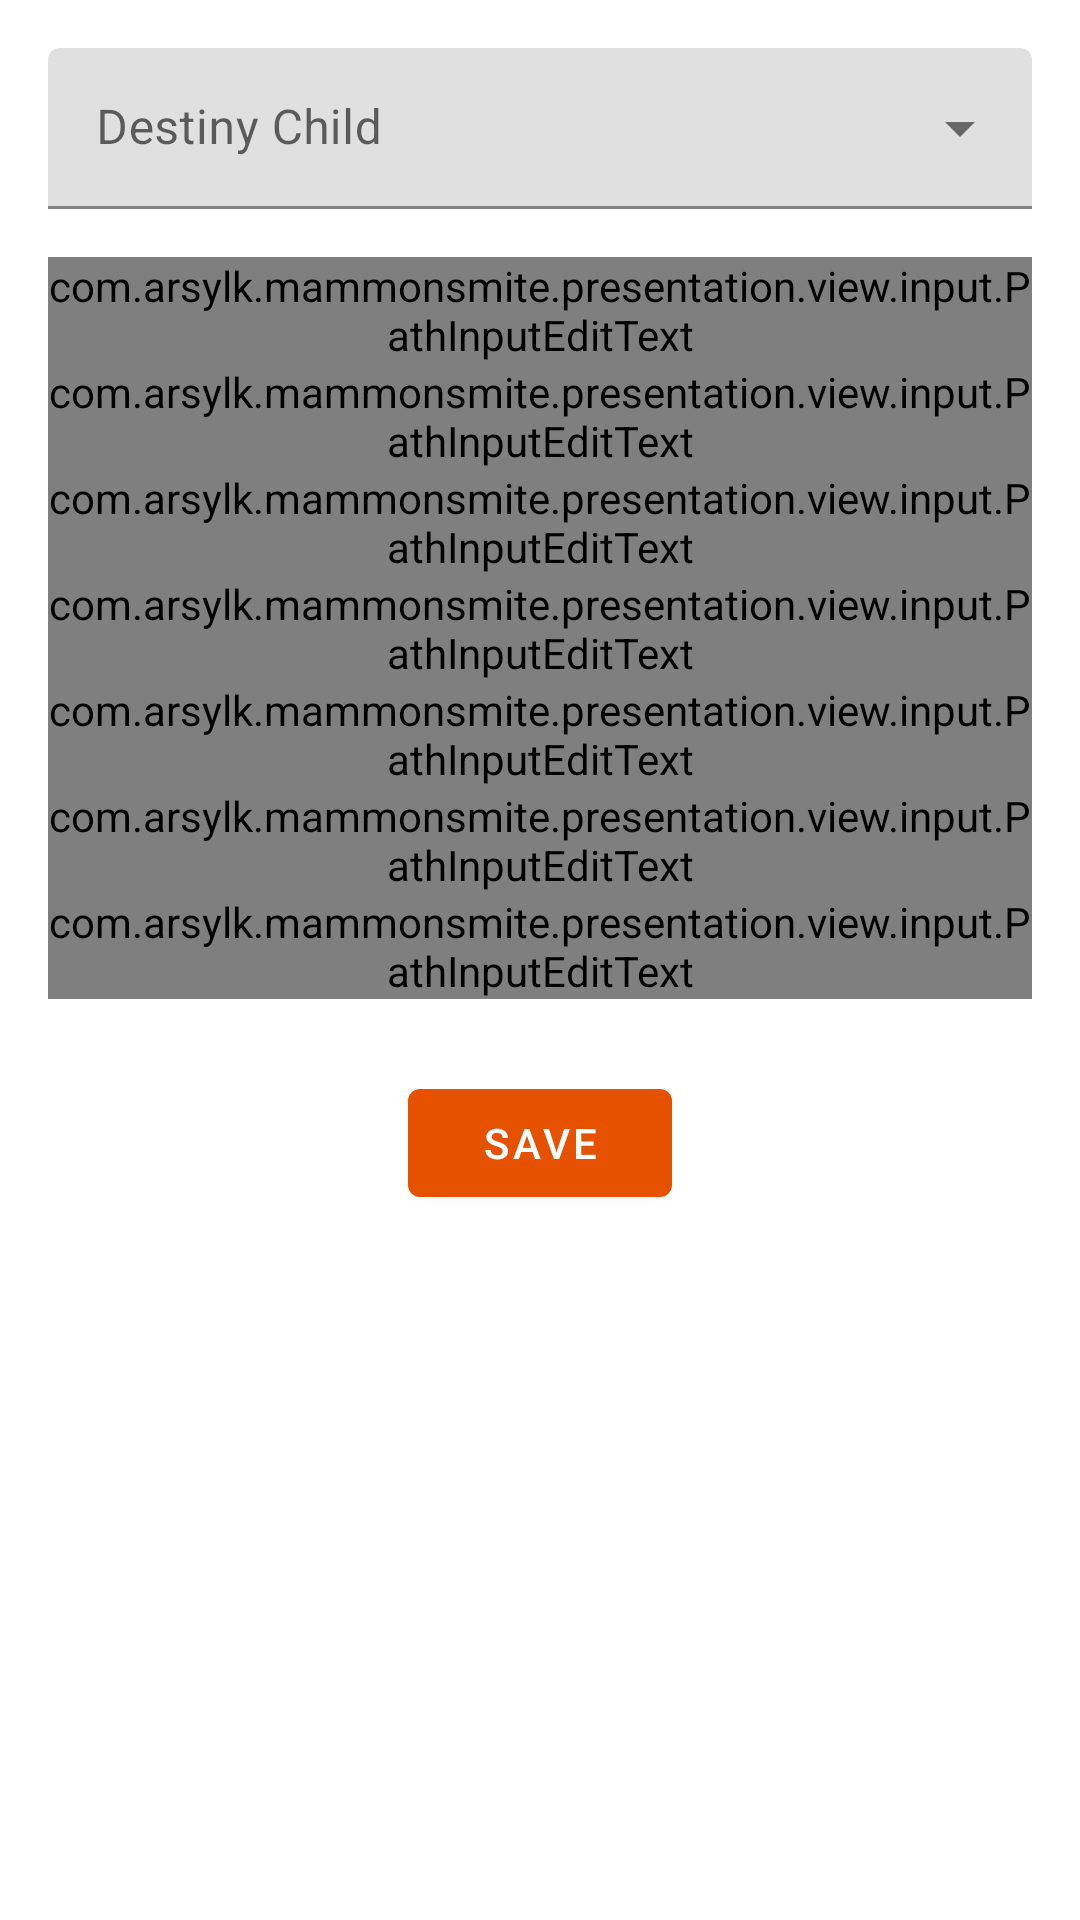

Here is an Android app screen rendered from its layout file. Give the layout XML and the strings, colors and styles it references.
<!-- AndroidManifest.xml: application theme AppTheme -->
<!-- res/layout/fragment_settings.xml -->
<?xml version="1.0" encoding="utf-8"?>
<androidx.constraintlayout.widget.ConstraintLayout xmlns:android="http://schemas.android.com/apk/res/android"
    android:layout_width="match_parent"
    android:layout_height="match_parent"
    xmlns:app="http://schemas.android.com/apk/res-auto"
    android:orientation="vertical">

    <ScrollView
        android:layout_width="match_parent"
        android:layout_height="match_parent"
        app:layout_constraintStart_toStartOf="parent"
        app:layout_constraintEnd_toEndOf="parent"
        app:layout_constraintTop_toTopOf="parent"
        android:orientation="vertical"
        android:scrollbars="vertical"
        android:overScrollMode="never"
        app:layout_constraintBottom_toBottomOf="parent">

        <LinearLayout
            android:layout_width="match_parent"
            android:layout_height="wrap_content"
            android:orientation="vertical"
            android:padding="@dimen/default_padding">

            <com.google.android.material.textfield.TextInputLayout
                android:id="@+id/presetsMenu"
                style="@style/Widget.MaterialComponents.TextInputLayout.FilledBox.Dense.ExposedDropdownMenu"
                android:layout_width="match_parent"
                android:layout_height="wrap_content"
                android:hint="@string/settings_presets_label"
                android:layout_marginBottom="16dp">

                <com.google.android.material.textfield.MaterialAutoCompleteTextView
                    android:layout_width="match_parent"
                    android:layout_height="wrap_content"
                    android:inputType="none" />

            </com.google.android.material.textfield.TextInputLayout>

            <com.arsylk.mammonsmite.presentation.view.input.PathInputEditText
                android:id="@+id/filesInput"
                android:layout_width="match_parent"
                android:layout_height="wrap_content"
                app:piLabel="@string/files_path_label"
                app:piFileType="folder"/>

            <com.arsylk.mammonsmite.presentation.view.input.PathInputEditText
                android:id="@+id/modelsInput"
                android:layout_width="match_parent"
                android:layout_height="wrap_content"
                app:piLabel="@string/models_path_label"
                app:piFileType="folder"/>

            <com.arsylk.mammonsmite.presentation.view.input.PathInputEditText
                android:id="@+id/backgroundsInput"
                android:layout_width="match_parent"
                android:layout_height="wrap_content"
                app:piLabel="@string/backgrounds_path_label"
                app:piFileType="folder"/>

            <com.arsylk.mammonsmite.presentation.view.input.PathInputEditText
                android:id="@+id/soundsInput"
                android:layout_width="match_parent"
                android:layout_height="wrap_content"
                app:piLabel="@string/sounds_path_label"
                app:piFileType="folder"/>

            <com.arsylk.mammonsmite.presentation.view.input.PathInputEditText
                android:id="@+id/titleScreensInput"
                android:layout_width="match_parent"
                android:layout_height="wrap_content"
                app:piLabel="@string/title_screens_path_label"
                app:piFileType="folder"/>

            <com.arsylk.mammonsmite.presentation.view.input.PathInputEditText
                android:id="@+id/localeInput"
                android:layout_width="match_parent"
                android:layout_height="wrap_content"
                app:piLabel="@string/locale_path_label"
                app:piFileType="file"/>

            <com.arsylk.mammonsmite.presentation.view.input.PathInputEditText
                android:id="@+id/modelInfoInput"
                android:layout_width="match_parent"
                android:layout_height="wrap_content"
                app:piLabel="@string/model_info_path_label"
                app:piFileType="file"/>

            <com.google.android.material.button.MaterialButton
                android:id="@+id/saveButton"
                android:layout_width="wrap_content"
                android:layout_height="wrap_content"
                android:layout_gravity="center"
                android:layout_marginTop="24dp"
                android:text="@string/text_save"/>

            <View
                android:layout_width="0dp"
                android:layout_height="@dimen/default_padding"/>

        </LinearLayout>

    </ScrollView>



</androidx.constraintlayout.widget.ConstraintLayout>
<!-- resources referenced by this layout -->
<resources>
  <dimen name="default_padding">16dp</dimen>
  <string name="backgrounds_path_label">Backgrounds</string>
  <string name="files_path_label">Files</string>
  <string name="locale_path_label">Locale</string>
  <string name="model_info_path_label">Model Info</string>
  <string name="models_path_label">Models</string>
  <string name="settings_presets_label">Destiny Child</string>
  <string name="sounds_path_label">Sounds</string>
  <string name="text_save">Save</string>
  <string name="title_screens_path_label">Title Screens</string>
  <style name="AppTheme" parent="Theme.MaterialComponents.DayNight.NoActionBar">
          <item name="colorPrimary">#e65100</item>
          <item name="colorPrimaryDark">#A13800</item>
          <item name="colorOnPrimary">#ffffff</item>
  
          <item name="colorSecondary">#ff9800</item>
          <item name="colorSecondaryVariant">#B26A00</item>
          <item name="colorOnSecondary">#ffffff</item>
      </style>
</resources>
